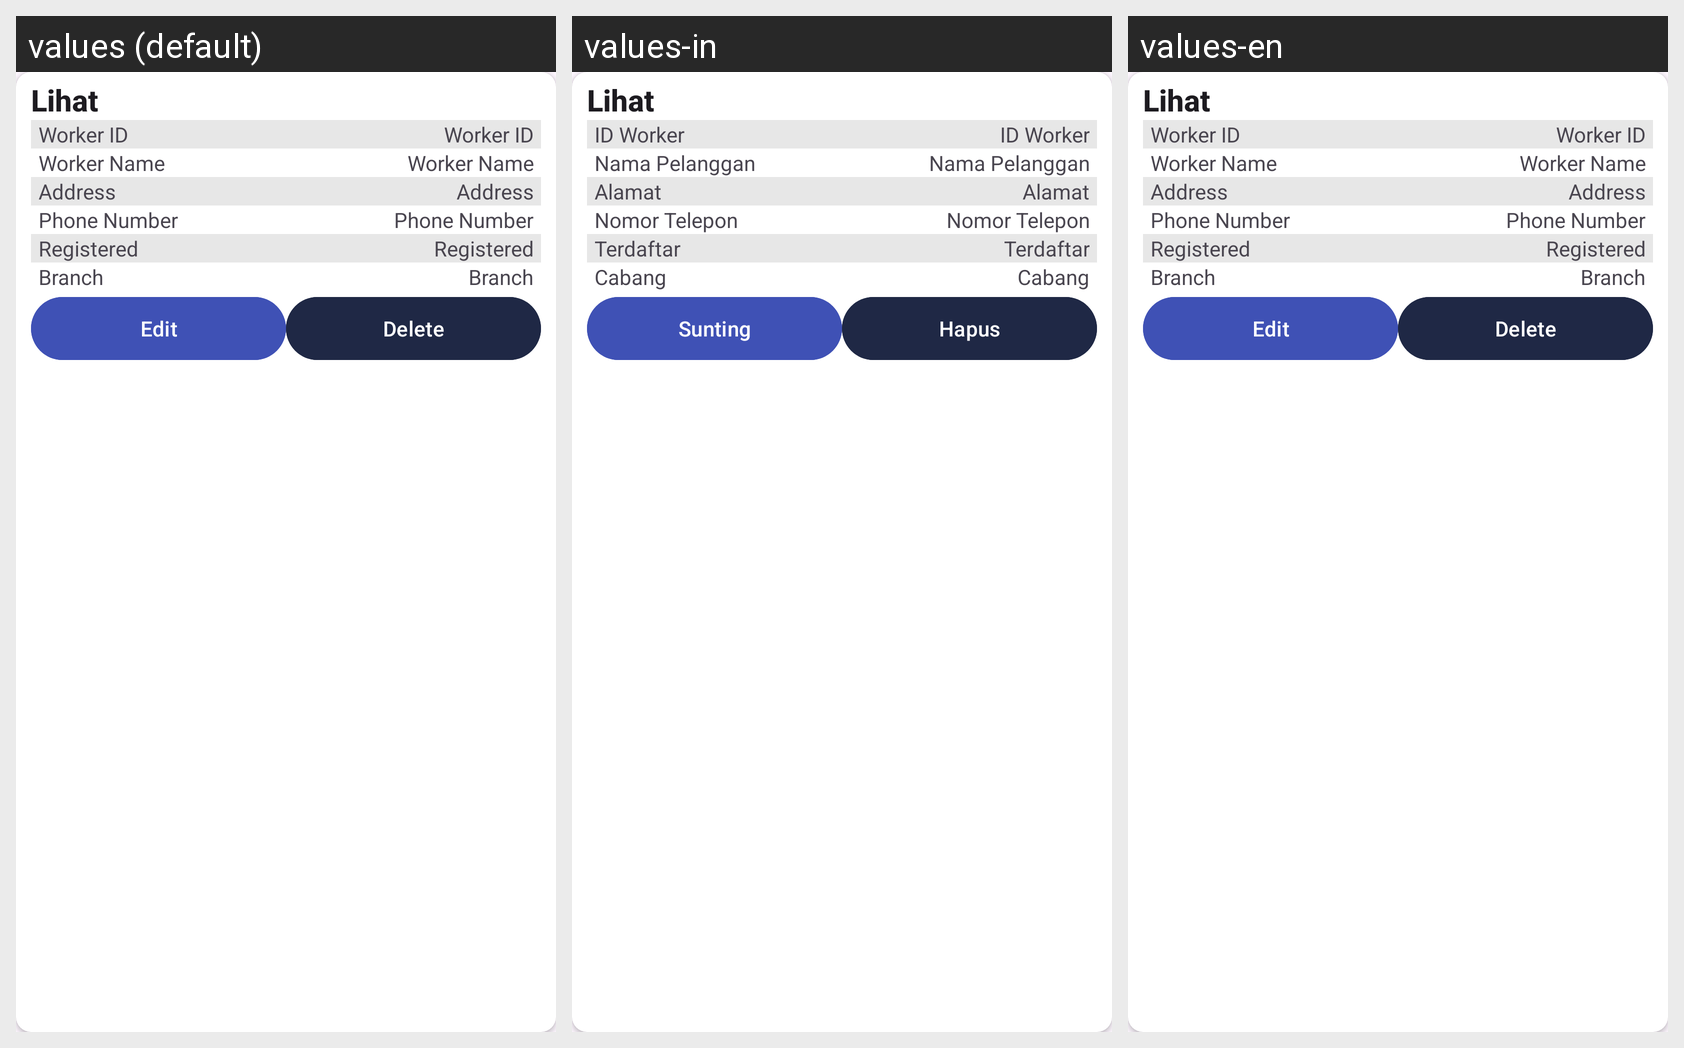

Here is an Android app screen in its default locale and in the app's own translations. Write out the translated-string differences for the strings that appear on this screen.
Android screen res/layout/dialog_mod_pegawai.xml rendered under 3 locales, left to right: values (default), values-in, values-en. Device: Nexus 5 (rendered at 1080×1920; each locale shown at half size, 540×960, under a caption strip naming it); theme Theme.MyApp.WithActionBar.
Strings drawn on this screen, with the default value and each locale's value (text and hints the layout hard-codes, and strings that could not be matched under every locale, appear in the picture but are not listed):

IDPegawai
  values: Worker ID
  values-in: ID Worker
  values-en: Worker ID

NamaPegawai
  values: Worker Name
  values-in: Nama Pelanggan
  values-en: Worker Name

Alamat
  values: Address
  values-in: Alamat
  values-en: Address

NomorTelepon
  values: Phone Number
  values-in: Nomor Telepon
  values-en: Phone Number

Terdaftar
  values: Registered
  values-in: Terdaftar
  values-en: Registered

Cabang
  values: Branch
  values-in: Cabang
  values-en: Branch

Sunting
  values: Edit
  values-in: Sunting
  values-en: Edit

Hapus
  values: Delete
  values-in: Hapus
  values-en: Delete
